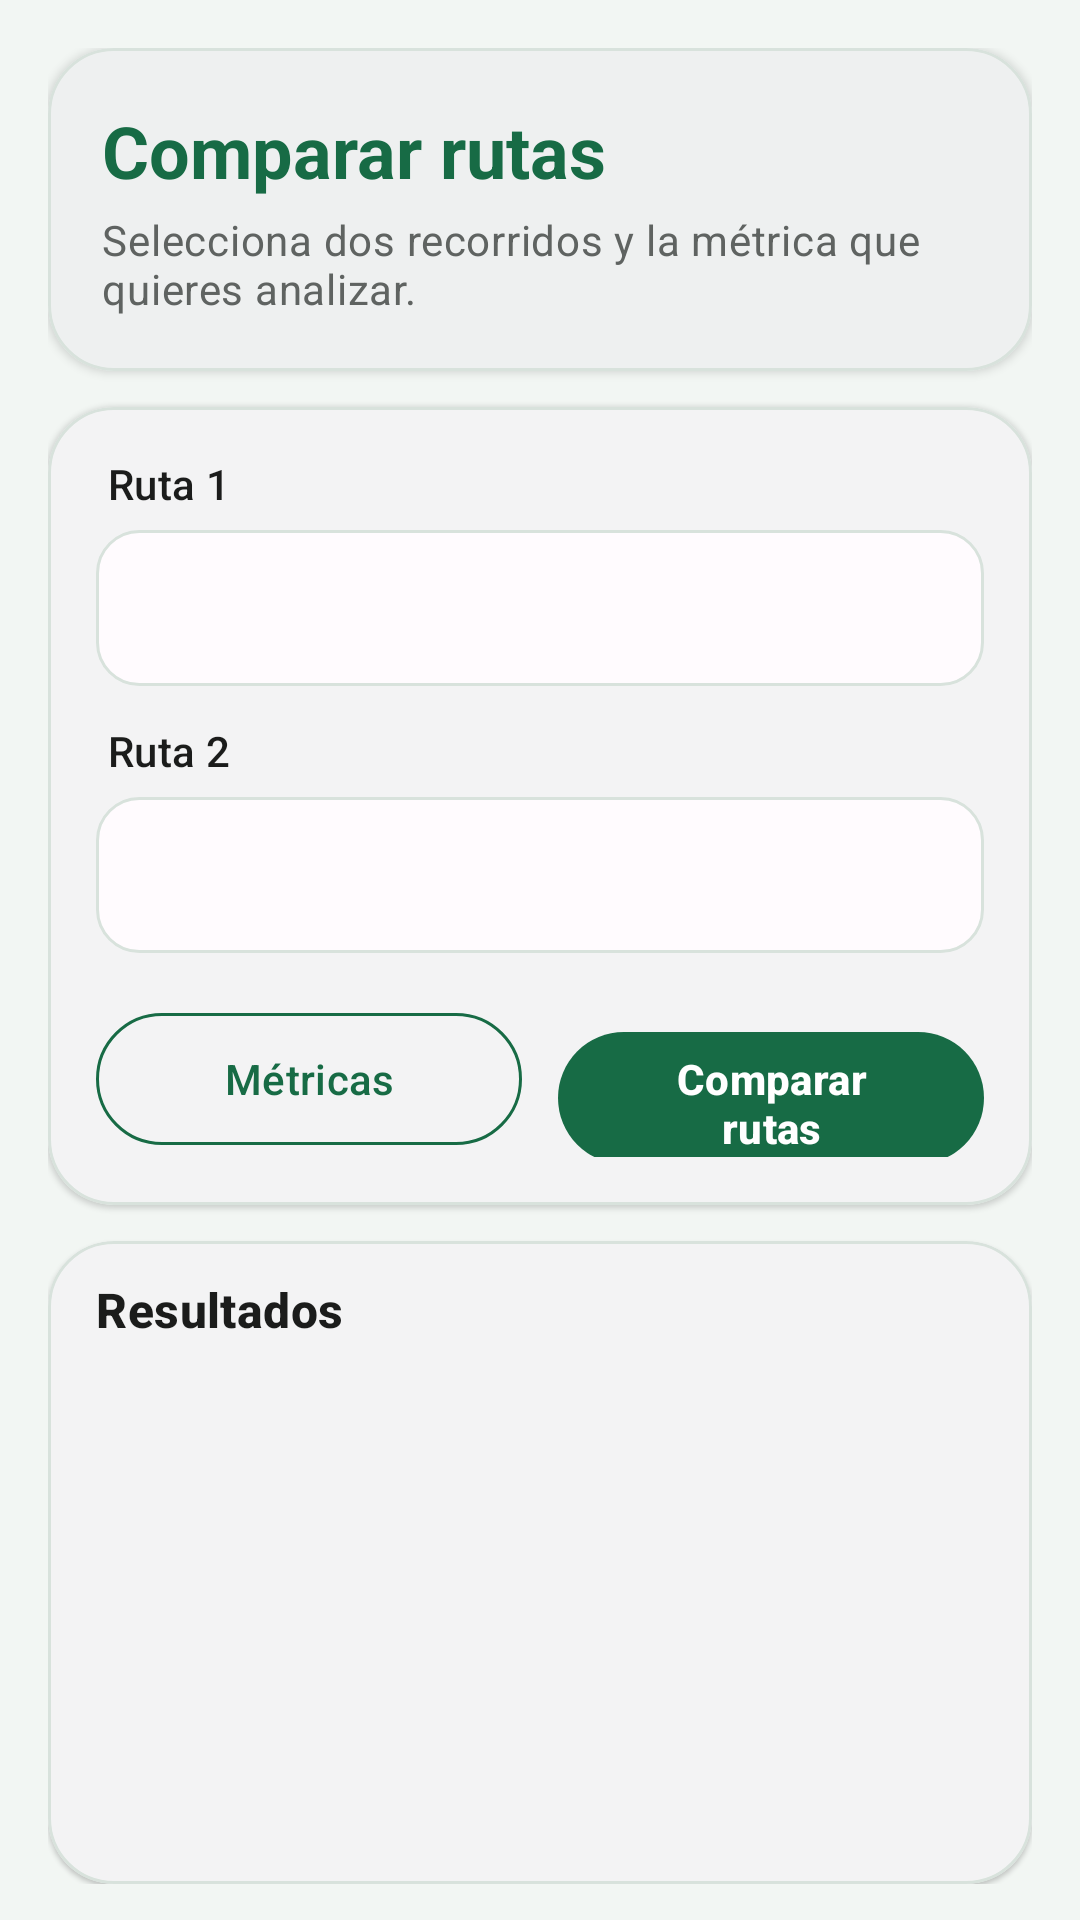

Reconstruct the res/layout file that produces this screen, plus the resources it refers to.
<!-- AndroidManifest.xml: application theme Theme.Gpxeditor -->
<!-- res/layout/fragment_compare.xml -->
<?xml version="1.0" encoding="utf-8"?>
<LinearLayout xmlns:android="http://schemas.android.com/apk/res/android"
    xmlns:app="http://schemas.android.com/apk/res-auto"
    android:layout_width="match_parent"
    android:layout_height="match_parent"
    android:background="@color/naturutas_background"
    android:orientation="vertical"
    android:paddingStart="16dp"
    android:paddingTop="16dp"
    android:paddingEnd="16dp"
    android:paddingBottom="12dp">

    <com.google.android.material.card.MaterialCardView
        android:layout_width="match_parent"
        android:layout_height="wrap_content"
        android:layout_marginBottom="12dp"
        app:cardBackgroundColor="@color/naturutas_surface"
        app:cardCornerRadius="22dp"
        app:cardElevation="2dp"
        app:strokeColor="@color/naturutas_outline"
        app:strokeWidth="1dp">

        <LinearLayout
            android:layout_width="match_parent"
            android:layout_height="wrap_content"
            android:orientation="vertical"
            android:padding="18dp">

            <TextView
                android:layout_width="wrap_content"
                android:layout_height="wrap_content"
                android:text="Comparar rutas"
                android:textAppearance="@style/TextAppearance.Material3.HeadlineSmall"
                android:textColor="@color/naturutas_primary"
                android:textStyle="bold" />

            <TextView
                android:layout_width="match_parent"
                android:layout_height="wrap_content"
                android:layout_marginTop="4dp"
                android:text="Selecciona dos recorridos y la métrica que quieres analizar."
                android:textAppearance="@style/TextAppearance.Material3.BodyMedium"
                android:textColor="@color/naturutas_secondary_text" />
        </LinearLayout>
    </com.google.android.material.card.MaterialCardView>

    <com.google.android.material.card.MaterialCardView
        android:layout_width="match_parent"
        android:layout_height="wrap_content"
        android:layout_marginBottom="12dp"
        app:cardBackgroundColor="@color/naturutas_surface"
        app:cardCornerRadius="22dp"
        app:cardElevation="1dp"
        app:strokeColor="@color/naturutas_outline"
        app:strokeWidth="1dp">

        <LinearLayout
            android:layout_width="match_parent"
            android:layout_height="wrap_content"
            android:orientation="vertical"
            android:padding="16dp">

            <TextView
                android:layout_width="wrap_content"
                android:layout_height="wrap_content"
                android:layout_marginStart="4dp"
                android:layout_marginBottom="6dp"
                android:text="Ruta 1"
                android:textAppearance="@style/TextAppearance.Material3.LabelLarge"
                android:textColor="@color/naturutas_on_surface" />

            <Spinner
                android:id="@+id/route1Spinner"
                android:layout_width="match_parent"
                android:layout_height="52dp"
                android:background="@drawable/bg_naturutas_input"
                android:minHeight="48dp"
                android:popupBackground="@color/naturutas_surface" />

            <TextView
                android:layout_width="wrap_content"
                android:layout_height="wrap_content"
                android:layout_marginStart="4dp"
                android:layout_marginTop="12dp"
                android:layout_marginBottom="6dp"
                android:text="Ruta 2"
                android:textAppearance="@style/TextAppearance.Material3.LabelLarge"
                android:textColor="@color/naturutas_on_surface" />

            <Spinner
                android:id="@+id/route2Spinner"
                android:layout_width="match_parent"
                android:layout_height="52dp"
                android:background="@drawable/bg_naturutas_input"
                android:minHeight="48dp"
                android:popupBackground="@color/naturutas_surface" />

            <LinearLayout
                android:layout_width="match_parent"
                android:layout_height="wrap_content"
                android:layout_marginTop="16dp"
                android:orientation="horizontal">

                <com.google.android.material.button.MaterialButton
                    android:id="@+id/metricsButton"
                    style="@style/Widget.Material3.Button.OutlinedButton"
                    android:layout_width="0dp"
                    android:layout_height="52dp"
                    android:layout_marginEnd="6dp"
                    android:layout_weight="1"
                    android:minWidth="0dp"
                    android:text="Métricas"
                    android:textAllCaps="false"
                    android:textColor="@color/naturutas_primary"
                    app:cornerRadius="24dp"
                    app:strokeColor="@color/naturutas_primary" />

                <com.google.android.material.button.MaterialButton
                    android:id="@+id/compareButton"
                    android:layout_width="0dp"
                    android:layout_height="52dp"
                    android:layout_marginStart="6dp"
                    android:layout_weight="1"
                    android:minWidth="0dp"
                    android:text="Comparar rutas"
                    android:textAllCaps="false"
                    android:textStyle="bold"
                    app:backgroundTint="@color/naturutas_primary"
                    app:cornerRadius="24dp" />
            </LinearLayout>
        </LinearLayout>
    </com.google.android.material.card.MaterialCardView>

    <com.google.android.material.card.MaterialCardView
        android:layout_width="match_parent"
        android:layout_height="0dp"
        android:layout_weight="1"
        app:cardBackgroundColor="@color/naturutas_surface"
        app:cardCornerRadius="22dp"
        app:cardElevation="1dp"
        app:strokeColor="@color/naturutas_outline"
        app:strokeWidth="1dp">

        <LinearLayout
            android:layout_width="match_parent"
            android:layout_height="match_parent"
            android:orientation="vertical"
            android:paddingStart="12dp"
            android:paddingTop="12dp"
            android:paddingEnd="12dp"
            android:paddingBottom="6dp">

            <TextView
                android:layout_width="wrap_content"
                android:layout_height="wrap_content"
                android:layout_marginStart="4dp"
                android:text="Resultados"
                android:textAppearance="@style/TextAppearance.Material3.TitleMedium"
                android:textColor="@color/naturutas_on_surface"
                android:textStyle="bold" />

            <LinearLayout
                android:id="@+id/graphicLayout"
                android:layout_width="match_parent"
                android:layout_height="0dp"
                android:layout_marginTop="4dp"
                android:layout_weight="1"
                android:orientation="vertical" />
        </LinearLayout>
    </com.google.android.material.card.MaterialCardView>

</LinearLayout>
<!-- resources referenced by this layout -->
<resources>
  <color name="naturutas_background">#F2F6F3</color>
  <color name="naturutas_on_surface">#1B1C1B</color>
  <color name="naturutas_outline">#D8E2DC</color>
  <color name="naturutas_primary">#176B45</color>
  <color name="naturutas_secondary_text">#5F6361</color>
  <color name="naturutas_surface">#FFFBFE</color>
  <!-- drawable bg_naturutas_input (drawable) -->
  <?xml version="1.0" encoding="utf-8"?>
  <shape xmlns:android="http://schemas.android.com/apk/res/android"
      android:shape="rectangle">
      <solid android:color="@color/naturutas_surface" />
      <stroke
          android:width="1dp"
          android:color="@color/naturutas_outline" />
      <corners android:radius="14dp" />
      <padding
          android:left="12dp"
          android:top="4dp"
          android:right="12dp"
          android:bottom="4dp" />
  </shape>
  <style name="Theme.Gpxeditor" parent="Base.Theme.Gpxeditor" />
  <style name="Base.Theme.Gpxeditor" parent="Theme.Material3.DayNight.NoActionBar">
          <item name="colorPrimary">@color/naturutas_primary</item>
          <item name="colorOnPrimary">@color/naturutas_on_primary</item>
          <item name="colorSurface">@color/naturutas_surface</item>
          <item name="colorOnSurface">@color/naturutas_on_surface</item>
          <item name="android:colorBackground">@color/naturutas_background</item>
          <item name="colorOutline">@color/naturutas_outline</item>
          <item name="android:statusBarColor">@color/naturutas_surface</item>
          <item name="android:navigationBarColor">@color/naturutas_surface</item>
          <item name="android:windowLightStatusBar">true</item>
          <item name="android:windowLightNavigationBar">true</item>
      </style>
  <color name="naturutas_on_primary">#FFFFFFFF</color>
</resources>
